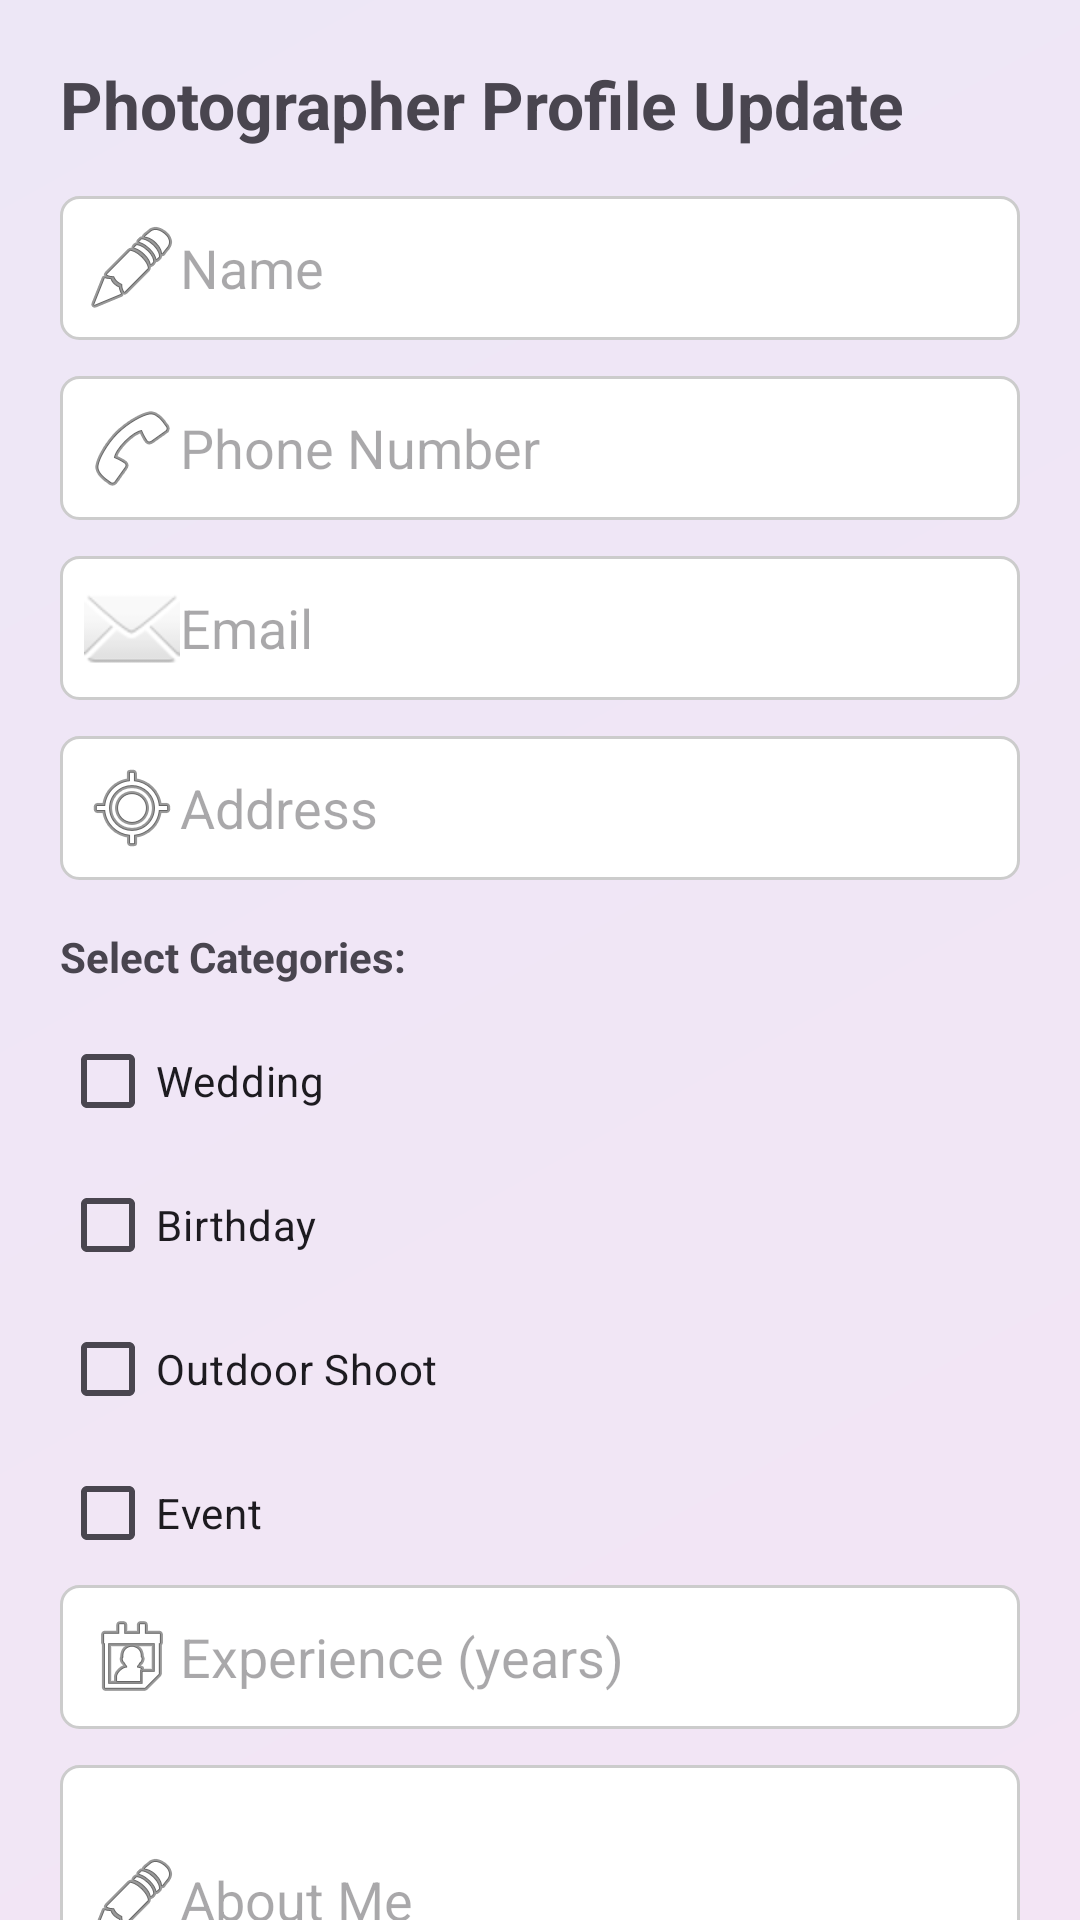

Layout XML and referenced resources for this Android screen:
<!-- AndroidManifest.xml: application theme Theme.ShutterBook -->
<!-- res/layout/activity_update_photographer_profile.xml -->
<?xml version="1.0" encoding="utf-8"?>
<androidx.core.widget.NestedScrollView xmlns:android="http://schemas.android.com/apk/res/android"
    android:layout_width="match_parent"
    android:layout_height="match_parent"
    android:fillViewport="true"
    android:background="@drawable/bg_gradient">

    <LinearLayout
        android:orientation="vertical"
        android:layout_width="match_parent"
        android:layout_height="wrap_content"
        android:padding="20dp">

        <TextView
            android:id="@+id/tvUpdateTitle"
            android:layout_width="wrap_content"
            android:layout_height="wrap_content"
            android:text="Photographer Profile Update"
            android:textSize="22sp"
            android:textStyle="bold"
            android:layout_marginBottom="16dp"/>

        <EditText
            android:id="@+id/etName"
            android:layout_width="match_parent"
            android:layout_height="wrap_content"
            android:hint="Name"
            android:drawableStart="@android:drawable/ic_menu_edit"
            android:background="@drawable/edittext_background"
            android:layout_marginBottom="12dp"/>

        <EditText
            android:id="@+id/etPhone"
            android:layout_width="match_parent"
            android:layout_height="wrap_content"
            android:hint="Phone Number"
            android:inputType="phone"
            android:drawableStart="@android:drawable/ic_menu_call"
            android:background="@drawable/edittext_background"
            android:layout_marginBottom="12dp"/>

        <EditText
            android:id="@+id/etEmail"
            android:layout_width="match_parent"
            android:layout_height="wrap_content"
            android:hint="Email"
            android:drawableStart="@android:drawable/ic_dialog_email"
            android:background="@drawable/edittext_background"
            android:layout_marginBottom="12dp"/>

        <EditText
            android:id="@+id/etAddress"
            android:layout_width="match_parent"
            android:layout_height="wrap_content"
            android:hint="Address"
            android:drawableStart="@android:drawable/ic_menu_mylocation"
            android:background="@drawable/edittext_background"
            android:layout_marginBottom="16dp"/>

        <TextView
            android:layout_width="wrap_content"
            android:layout_height="wrap_content"
            android:text="Select Categories:"
            android:textStyle="bold"
            android:layout_marginBottom="8dp"/>


        <CheckBox
            android:id="@+id/checkboxWedding"
            android:layout_width="wrap_content"
            android:layout_height="wrap_content"
            android:text="Wedding"/>

        <EditText
            android:id="@+id/etWeddingCost"
            android:layout_width="match_parent"
            android:layout_height="wrap_content"
            android:hint="Wedding Cost"
            android:inputType="number"
            android:background="@drawable/edittext_background"
            android:drawableStart="@android:drawable/ic_menu_info_details"
            android:visibility="gone"
            android:layout_marginBottom="8dp"/>

        <EditText
            android:id="@+id/etWeddingHours"
            android:layout_width="match_parent"
            android:layout_height="wrap_content"
            android:hint="Wedding Shooting Hours"
            android:inputType="number"
            android:background="@drawable/edittext_background"
            android:drawableStart="@android:drawable/ic_menu_recent_history"
            android:visibility="gone"
            android:layout_marginBottom="12dp"/>


        <CheckBox
            android:id="@+id/checkboxBirthday"
            android:layout_width="wrap_content"
            android:layout_height="wrap_content"
            android:text="Birthday"/>

        <EditText
            android:id="@+id/etBirthdayCost"
            android:layout_width="match_parent"
            android:layout_height="wrap_content"
            android:hint="Birthday Cost"
            android:inputType="number"
            android:background="@drawable/edittext_background"
            android:drawableStart="@android:drawable/ic_menu_info_details"
            android:visibility="gone"
            android:layout_marginBottom="8dp"/>

        <EditText
            android:id="@+id/etBirthdayHours"
            android:layout_width="match_parent"
            android:layout_height="wrap_content"
            android:hint="Birthday Shooting Hours"
            android:inputType="number"
            android:background="@drawable/edittext_background"
            android:drawableStart="@android:drawable/ic_menu_recent_history"
            android:visibility="gone"
            android:layout_marginBottom="12dp"/>

        <CheckBox
            android:id="@+id/checkboxOutdoor"
            android:layout_width="wrap_content"
            android:layout_height="wrap_content"
            android:text="Outdoor Shoot"/>

        <EditText
            android:id="@+id/etOutdoorCost"
            android:layout_width="match_parent"
            android:layout_height="wrap_content"
            android:hint="Outdoor Cost"
            android:inputType="number"
            android:background="@drawable/edittext_background"
            android:drawableStart="@android:drawable/ic_menu_info_details"
            android:visibility="gone"
            android:layout_marginBottom="8dp"/>

        <EditText
            android:id="@+id/etOutdoorHours"
            android:layout_width="match_parent"
            android:layout_height="wrap_content"
            android:hint="Outdoor Shooting Hours"
            android:inputType="number"
            android:background="@drawable/edittext_background"
            android:drawableStart="@android:drawable/ic_menu_recent_history"
            android:visibility="gone"
            android:layout_marginBottom="12dp"/>

        <CheckBox
            android:id="@+id/checkboxEvent"
            android:layout_width="wrap_content"
            android:layout_height="wrap_content"
            android:text="Event"/>

        <EditText
            android:id="@+id/etEventCost"
            android:layout_width="match_parent"
            android:layout_height="wrap_content"
            android:hint="Event Cost"
            android:inputType="number"
            android:background="@drawable/edittext_background"
            android:drawableStart="@android:drawable/ic_menu_info_details"
            android:visibility="gone"
            android:layout_marginBottom="8dp"/>

        <EditText
            android:id="@+id/etEventHours"
            android:layout_width="match_parent"
            android:layout_height="wrap_content"
            android:hint="Event Shooting Hours"
            android:inputType="number"
            android:background="@drawable/edittext_background"
            android:drawableStart="@android:drawable/ic_menu_recent_history"
            android:visibility="gone"
            android:layout_marginBottom="16dp"/>

        <EditText
            android:id="@+id/etExperience"
            android:layout_width="match_parent"
            android:layout_height="wrap_content"
            android:hint="Experience (years)"
            android:inputType="number"
            android:background="@drawable/edittext_background"
            android:drawableStart="@android:drawable/ic_menu_my_calendar"
            android:layout_marginBottom="12dp"/>

        <EditText
            android:id="@+id/etAboutMe"
            android:layout_width="match_parent"
            android:layout_height="wrap_content"
            android:minLines="3"
            android:hint="About Me"
            android:background="@drawable/edittext_background"
            android:drawableStart="@android:drawable/ic_menu_edit"
            android:layout_marginBottom="12dp"/>

        <EditText
            android:id="@+id/etPassword"
            android:layout_width="match_parent"
            android:layout_height="wrap_content"
            android:hint="Password"
            android:inputType="textPassword"
            android:background="@drawable/edittext_background"
            android:drawableStart="@android:drawable/ic_lock_idle_lock"
            android:layout_marginBottom="4dp"/>

        <ImageView
            android:id="@+id/passwordToggle"
            android:layout_width="24dp"
            android:layout_height="24dp"
            android:src="@android:drawable/ic_menu_view"
            android:layout_gravity="end"
            android:layout_marginBottom="8dp"/>

        <Button
            android:id="@+id/btnSubmit"
            android:layout_width="match_parent"
            android:layout_height="wrap_content"
            android:text="Submit"/>

    </LinearLayout>
</androidx.core.widget.NestedScrollView>
<!-- resources referenced by this layout -->
<resources>
  <!-- drawable bg_gradient (drawable) -->
  <shape xmlns:android="http://schemas.android.com/apk/res/android" android:shape="rectangle">
      <gradient
          android:startColor="#F3E5F5"
          android:endColor="#EDE7F6"
          android:angle="135"/>
  </shape>
  <!-- drawable edittext_background (drawable) -->
  <?xml version="1.0" encoding="utf-8"?>
  <shape xmlns:android="http://schemas.android.com/apk/res/android">
      <solid android:color="#FFFFFF"/>
      <corners android:radius="6dp"/>
      <stroke android:width="1dp" android:color="#CCCCCC"/>
      <padding android:left="8dp" android:top="8dp" android:right="8dp" android:bottom="8dp"/>
  </shape>
  <style name="Theme.ShutterBook" parent="Base.Theme.ShutterBook" />
  <style name="Base.Theme.ShutterBook" parent="Theme.Material3.DayNight.NoActionBar">
  
      </style>
</resources>
